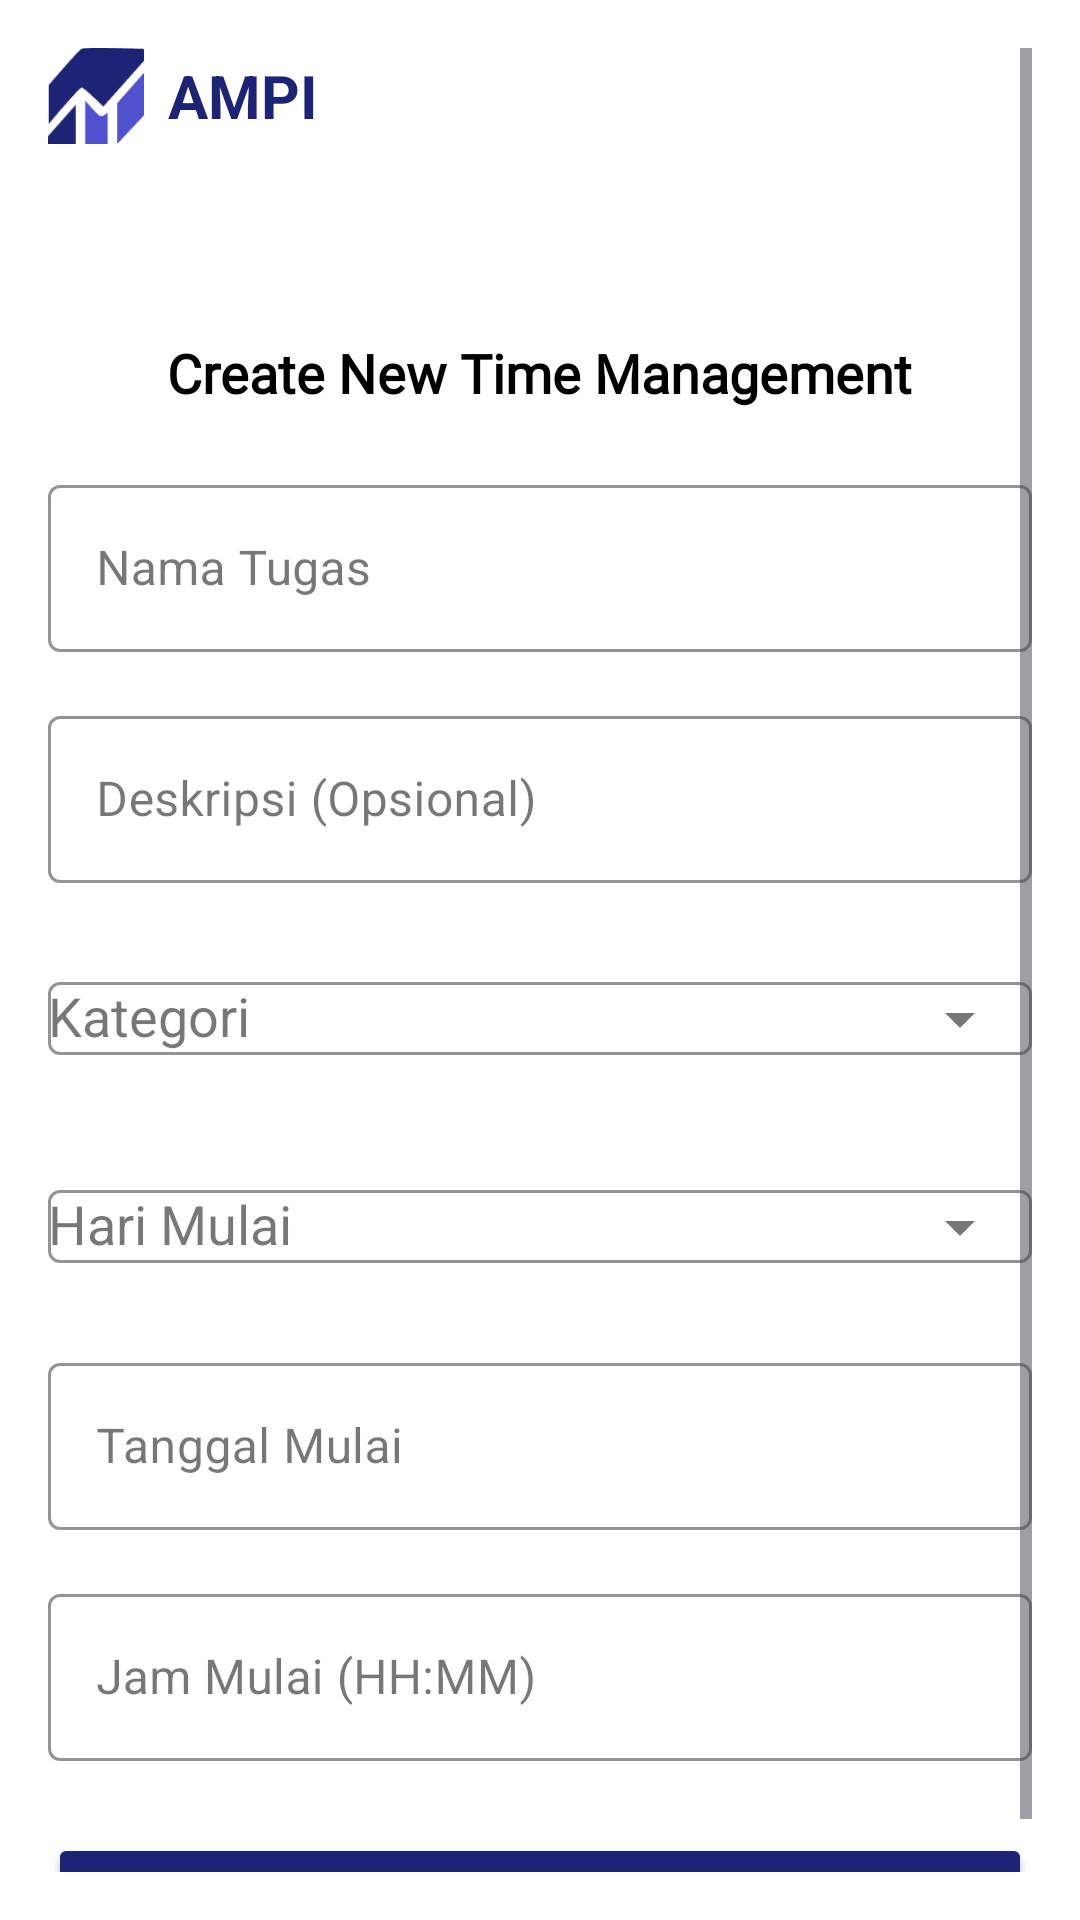

The Android layout XML behind this screen, and the referenced resources:
<!-- AndroidManifest.xml: application theme Theme.KpProject -->
<!-- res/layout/activity_add_time_management.xml -->
<?xml version="1.0" encoding="utf-8"?>
<ScrollView xmlns:android="http://schemas.android.com/apk/res/android"
    xmlns:app="http://schemas.android.com/apk/res-auto"
    android:layout_width="match_parent"
    android:layout_height="match_parent"
    android:background="@color/white"
    android:padding="16dp">

    <LinearLayout
        android:layout_width="match_parent"
        android:layout_height="wrap_content"
        android:orientation="vertical">

        
        <LinearLayout
            android:layout_width="match_parent"
            android:layout_height="wrap_content"
            android:orientation="horizontal"
            android:gravity="center_vertical"
            android:layout_marginBottom="24dp">

            <ImageView
                android:layout_width="32dp"
                android:layout_height="32dp"
                android:src="@drawable/logoappui"
                android:contentDescription="App Logo"/>

            <TextView
                android:text="AMPI"
                android:textSize="20sp"
                android:textStyle="bold"
                android:layout_marginStart="8dp"
                android:textColor="@color/biru"
                android:layout_width="wrap_content"
                android:layout_height="wrap_content"/>
        </LinearLayout>

        <TextView
            android:layout_marginTop="40dp"
            android:layout_marginBottom="20dp"
            android:layout_width="wrap_content"
            android:layout_height="wrap_content"
            android:text="Create New Time Management"
            android:textSize="18sp"
            android:textColor="@color/black"
            android:textStyle="bold"
            android:layout_gravity="center"
            android:fontFamily="@font/poppinssemibold" />

        
        <com.google.android.material.textfield.TextInputLayout
            style="@style/Widget.MaterialComponents.TextInputLayout.OutlinedBox"
            app:boxStrokeColor="@color/biru"
            app:hintTextColor="@color/biru"
            android:layout_width="match_parent"
            android:layout_height="wrap_content">

            <com.google.android.material.textfield.TextInputEditText
                android:id="@+id/etNamaTugas"
                android:hint="Nama Tugas"
                android:textColor="@color/black"
                android:textColorHint="@color/biru"
                android:layout_width="match_parent"
                android:layout_height="wrap_content"/>
        </com.google.android.material.textfield.TextInputLayout>

        
        <com.google.android.material.textfield.TextInputLayout
            style="@style/Widget.MaterialComponents.TextInputLayout.OutlinedBox"
            app:boxStrokeColor="@color/biru"
            android:layout_marginTop="16dp"
            android:layout_width="match_parent"
            android:layout_height="wrap_content">

            <com.google.android.material.textfield.TextInputEditText
                android:id="@+id/etDeskripsiTugas"
                android:hint="Deskripsi (Opsional)"
                android:textColor="@color/black"
                android:textColorHint="@color/biru"
                android:layout_width="match_parent"
                android:layout_height="wrap_content"/>
        </com.google.android.material.textfield.TextInputLayout>

        
        <com.google.android.material.textfield.TextInputLayout
            style="@style/Widget.MaterialComponents.TextInputLayout.OutlinedBox"
            app:endIconMode="dropdown_menu"
            app:boxStrokeColor="@color/biru"
            android:layout_marginTop="16dp"
            android:layout_width="match_parent"
            android:layout_height="wrap_content">

            <AutoCompleteTextView
                android:id="@+id/etKategori"
                android:hint="Kategori"
                android:textColor="@color/black"
                android:textColorHint="@color/biru"
                android:layout_width="match_parent"
                android:layout_height="wrap_content"/>
        </com.google.android.material.textfield.TextInputLayout>

        
        <com.google.android.material.textfield.TextInputLayout
            style="@style/Widget.MaterialComponents.TextInputLayout.OutlinedBox"
            app:endIconMode="dropdown_menu"
            app:boxStrokeColor="@color/biru"
            android:layout_marginTop="16dp"
            android:layout_width="match_parent"
            android:layout_height="wrap_content">

            <AutoCompleteTextView
                android:id="@+id/etHariMulai"
                android:hint="Hari Mulai"
                android:textColor="@color/black"
                android:textColorHint="@color/biru"
                android:layout_width="match_parent"
                android:layout_height="wrap_content"/>
        </com.google.android.material.textfield.TextInputLayout>

        
        <com.google.android.material.textfield.TextInputLayout
            style="@style/Widget.MaterialComponents.TextInputLayout.OutlinedBox"
            app:boxStrokeColor="@color/biru"
            android:layout_marginTop="16dp"
            android:layout_width="match_parent"
            android:layout_height="wrap_content">

            <com.google.android.material.textfield.TextInputEditText
                android:id="@+id/etTanggalMulai"
                android:hint="Tanggal Mulai"
                android:focusable="false"
                android:clickable="true"
                android:textColor="@color/black"
                android:textColorHint="@color/biru"
                android:layout_width="match_parent"
                android:layout_height="wrap_content"/>
        </com.google.android.material.textfield.TextInputLayout>

        
        <com.google.android.material.textfield.TextInputLayout
            style="@style/Widget.MaterialComponents.TextInputLayout.OutlinedBox"
            app:boxStrokeColor="@color/biru"
            android:layout_marginTop="16dp"
            android:layout_width="match_parent"
            android:layout_height="wrap_content">

            <com.google.android.material.textfield.TextInputEditText
                android:id="@+id/etJamMulai"
                android:hint="Jam Mulai (HH:MM)"
                android:textColor="@color/black"
                android:textColorHint="@color/biru"
                android:layout_width="match_parent"
                android:layout_height="wrap_content"/>
        </com.google.android.material.textfield.TextInputLayout>

        
        <Button
            android:id="@+id/btnSave"
            android:text="Simpan"
            android:layout_marginTop="24dp"
            android:layout_width="match_parent"
            android:layout_height="wrap_content"
            android:textColor="@color/white"
            android:backgroundTint="@color/biru"/>
    </LinearLayout>
</ScrollView>
<!-- resources referenced by this layout -->
<resources>
  <color name="biru">#1D2475</color>
  <color name="black">#FF000000</color>
  <color name="white">#FFFFFFFF</color>
  <!-- drawable logoappui: png bitmap (drawable, 2020 bytes) -->
  <style name="Theme.KpProject" parent="Base.Theme.KpProject" />
  <style name="Base.Theme.KpProject" parent="Theme.Material3.DayNight.NoActionBar">
          
          
      </style>
</resources>
